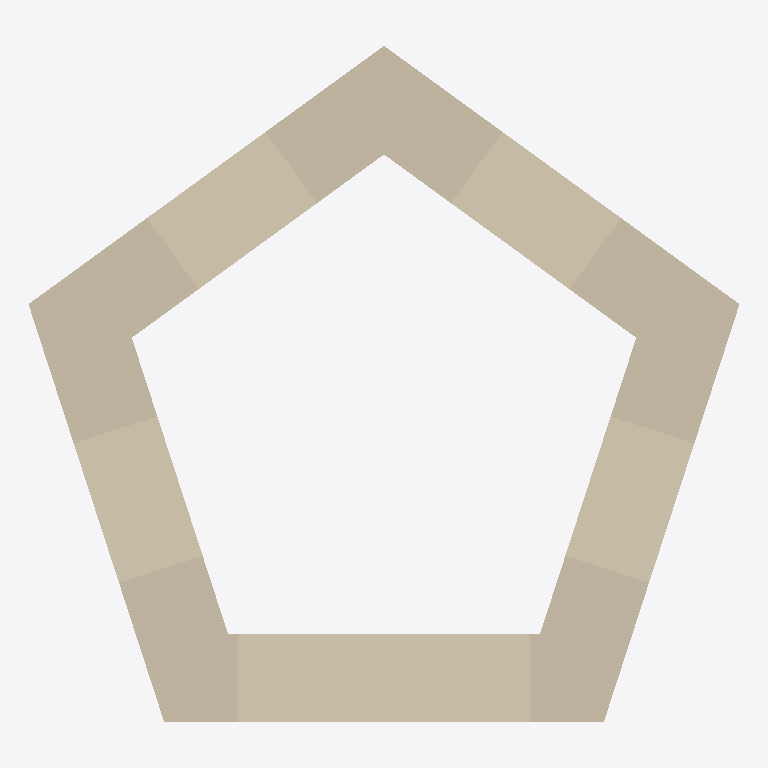
Plan cut of the same IFC building model at storey 'Geschossebene  1' (level 0.00 m, cut at 1.40 m), seen from above with north up, elements coloured by IFC class: 5 walls (beige). Cut surfaces are drawn darker.
Extent 4.9 m × 4.6 m × 2.5 m (x, y, z). Storeys (1): Geschossebene  1 at 0.00 m. Elements (5): 5 IfcWallStandardCase.

HEADER;
FILE_DESCRIPTION((''),'2;1');
FILE_NAME('E:\\nem\\V2006\\Extern\\Windows\\windows_placement_inside_wall_all_1.ifc','2006-05-31T11:19:04',(''),(''),'EDM 4.7.036','Allplan 2006.0 31.05.2006 - 07:15:08','');
FILE_SCHEMA(('IFC2X3'));
ENDSEC;
DATA;
#5=IFCPROJECT('1Q7TNx61DAXBcSy$WWVfV0',#4,'IFC Project',$,$,$,$,(#11,#31),#38);
#40=IFCBUILDING('1rzee63SXDUgm$HvohaOhS',#4,'Gebäude',$,$,#50,$,$,.ELEMENT.,$,$,$);
#71=IFCBUILDINGSTOREY('1Jn_d0UBv8ERm$jgqs1AzE',#4,'Geschossebene  1',$,$,#68,$,$,.ELEMENT.,0.0);
#197=IFCWALLSTANDARDCASE('1KN_ysk0zFlRmowkjTFjmd',#4,$,$,$,#96,#99,$);
#747=IFCWALLSTANDARDCASE('1nO6Za46PCzhNOn1w$cJXU',#4,$,$,$,#647,#650,$);
#1023=IFCWALLSTANDARDCASE('0YfKCzw7D7xhfpJLpAlG8N',#4,$,$,$,#922,#925,$);
#472=IFCWALLSTANDARDCASE('0drxPnGAv6pADOL8MhEYoC',#4,$,$,$,#372,#375,$);
#1298=IFCWALLSTANDARDCASE('1UmCVIcm97FwG2QkbvYc1E',#4,$,$,$,#1197,#1200,$);
ENDSEC;
